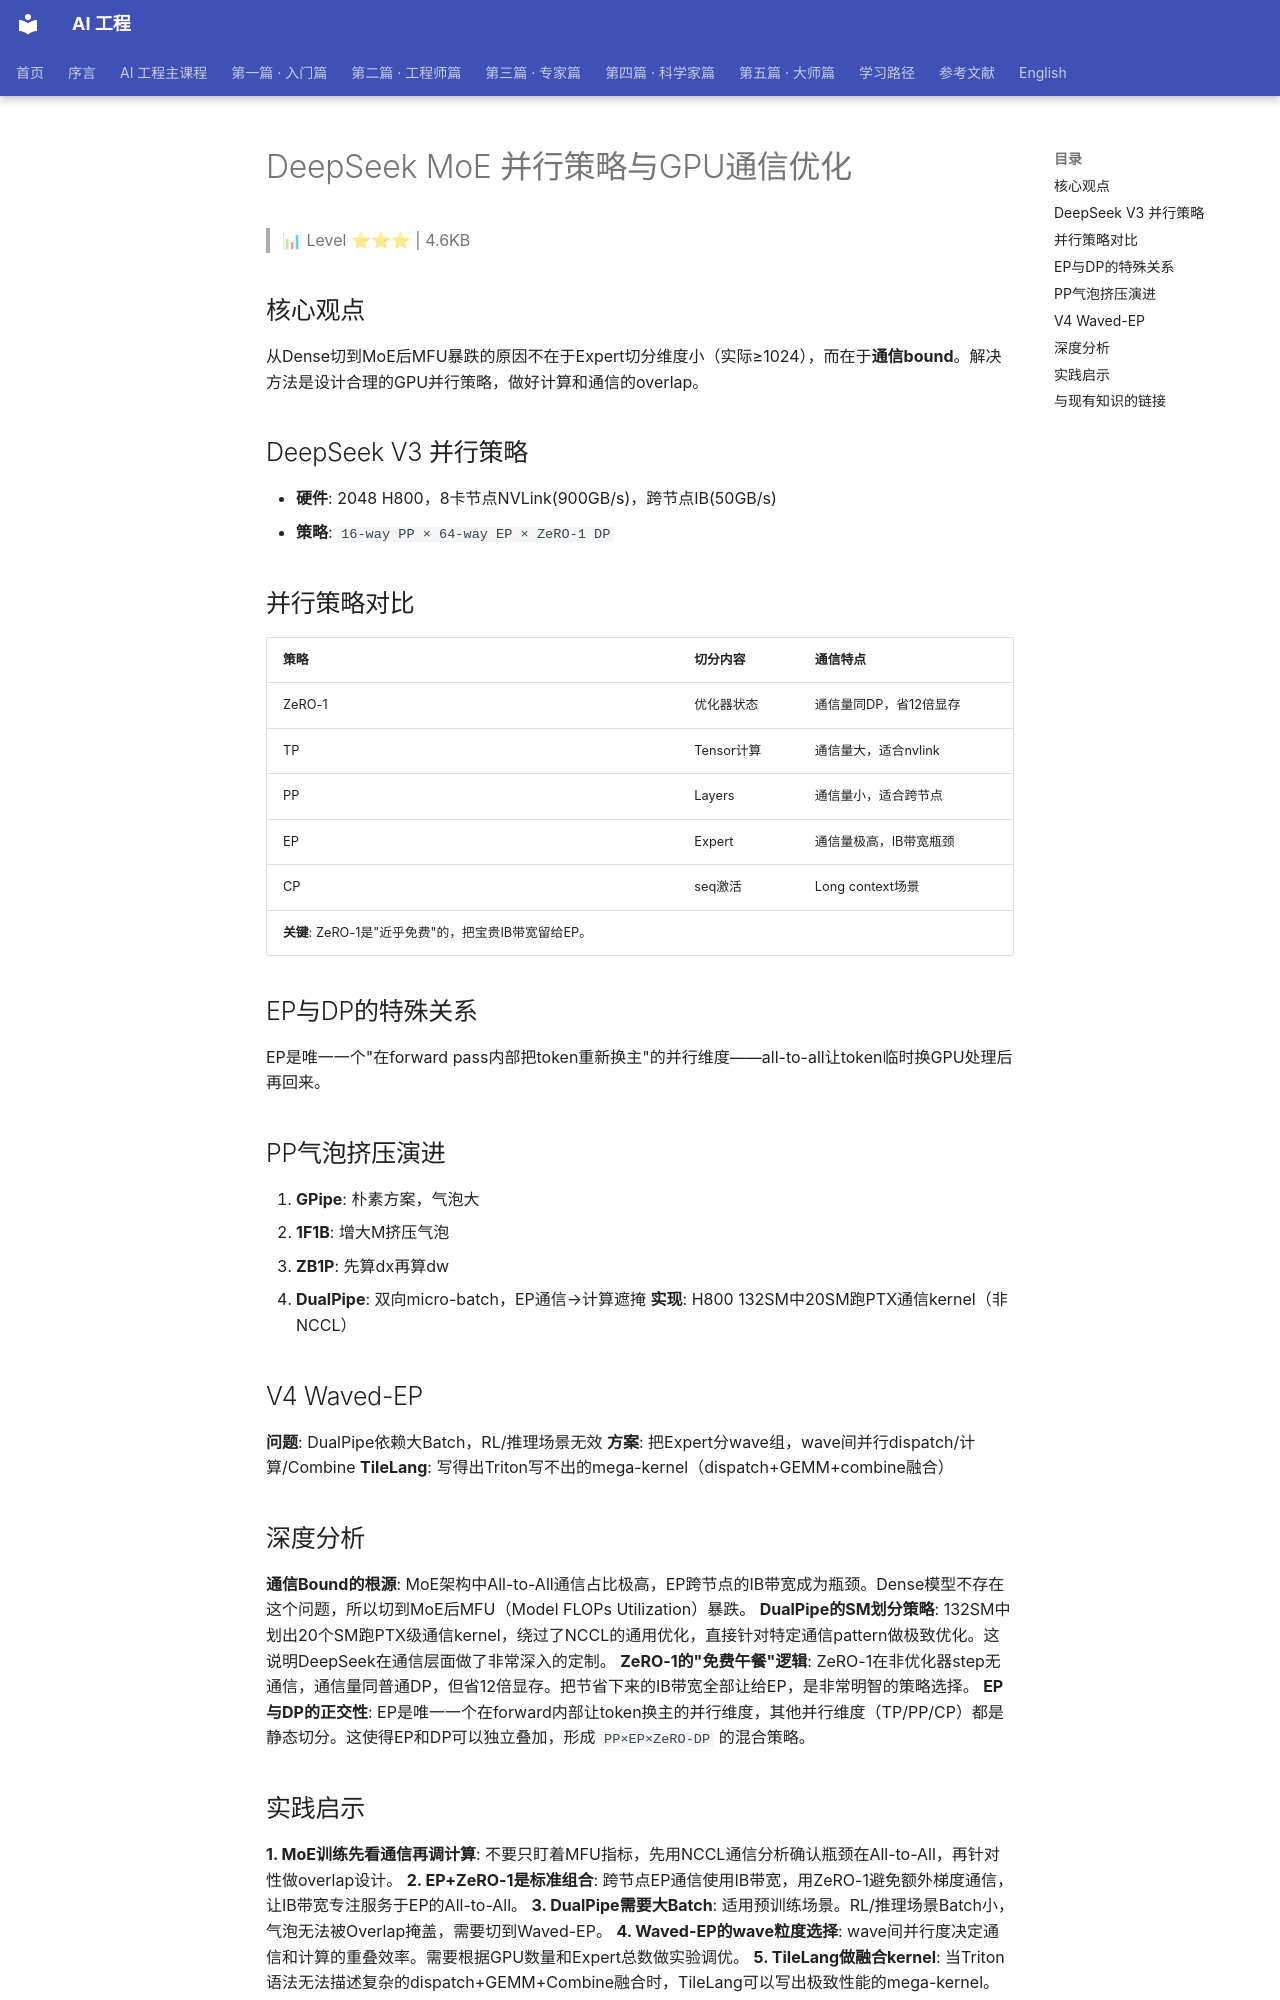

repository: QianJinGuo/wiki-book · page: ch01/355-deepseek-moe-gpu.html · generator: mkdocs

# DeepSeek MoE 并行策略与GPU通信优化

> 📊 Level ⭐⭐⭐ | 4.6KB

## 核心观点
从Dense切到MoE后MFU暴跌的原因不在于Expert切分维度小（实际≥1024），而在于**通信bound**。解决方法是设计合理的GPU并行策略，做好计算和通信的overlap。

## DeepSeek V3 并行策略
- **硬件**: 2048 H800，8卡节点NVLink(900GB/s)，跨节点IB(50GB/s)
- **策略**: `16-way PP × 64-way EP × ZeRO-1 DP`

## 并行策略对比
| 策略 | 切分内容 | 通信特点 |
|------|----------|----------|
| ZeRO-1 | 优化器状态 | 通信量同DP，省12倍显存 |
| TP | Tensor计算 | 通信量大，适合nvlink |
| PP | Layers | 通信量小，适合跨节点 |
| EP | Expert | 通信量极高，IB带宽瓶颈 |
| CP | seq激活 | Long context场景 |
**关键**: ZeRO-1是"近乎免费"的，把宝贵IB带宽留给EP。

## EP与DP的特殊关系
EP是唯一一个"在forward pass内部把token重新换主"的并行维度——all-to-all让token临时换GPU处理后再回来。

## PP气泡挤压演进
1. **GPipe**: 朴素方案，气泡大
2. **1F1B**: 增大M挤压气泡
3. **ZB1P**: 先算dx再算dw
4. **DualPipe**: 双向micro-batch，EP通信→计算遮掩
**实现**: H800 132SM中20SM跑PTX通信kernel（非NCCL）

## V4 Waved-EP
**问题**: DualPipe依赖大Batch，RL/推理场景无效
**方案**: 把Expert分wave组，wave间并行dispatch/计算/Combine
**TileLang**: 写得出Triton写不出的mega-kernel（dispatch+GEMM+combine融合）

## 深度分析
**通信Bound的根源**: MoE架构中All-to-All通信占比极高，EP跨节点的IB带宽成为瓶颈。Dense模型不存在这个问题，所以切到MoE后MFU（Model FLOPs Utilization）暴跌。
**DualPipe的SM划分策略**: 132SM中划出20个SM跑PTX级通信kernel，绕过了NCCL的通用优化，直接针对特定通信pattern做极致优化。这说明DeepSeek在通信层面做了非常深入的定制。
**ZeRO-1的"免费午餐"逻辑**: ZeRO-1在非优化器step无通信，通信量同普通DP，但省12倍显存。把节省下来的IB带宽全部让给EP，是非常明智的策略选择。
**EP与DP的正交性**: EP是唯一一个在forward内部让token换主的并行维度，其他并行维度（TP/PP/CP）都是静态切分。这使得EP和DP可以独立叠加，形成 `PP×EP×ZeRO-DP` 的混合策略。

## 实践启示
**1. MoE训练先看通信再调计算**: 不要只盯着MFU指标，先用NCCL通信分析确认瓶颈在All-to-All，再针对性做overlap设计。
**2. EP+ZeRO-1是标准组合**: 跨节点EP通信使用IB带宽，用ZeRO-1避免额外梯度通信，让IB带宽专注服务于EP的All-to-All。
**3. DualPipe需要大Batch**: 适用预训练场景。RL/推理场景Batch小，气泡无法被Overlap掩盖，需要切到Waved-EP。
**4. Waved-EP的wave粒度选择**: wave间并行度决定通信和计算的重叠效率。需要根据GPU数量和Expert总数做实验调优。
**5. TileLang做融合kernel**: 当Triton语法无法描述复杂的dispatch+GEMM+Combine融合时，TileLang可以写出极致性能的mega-kernel。
